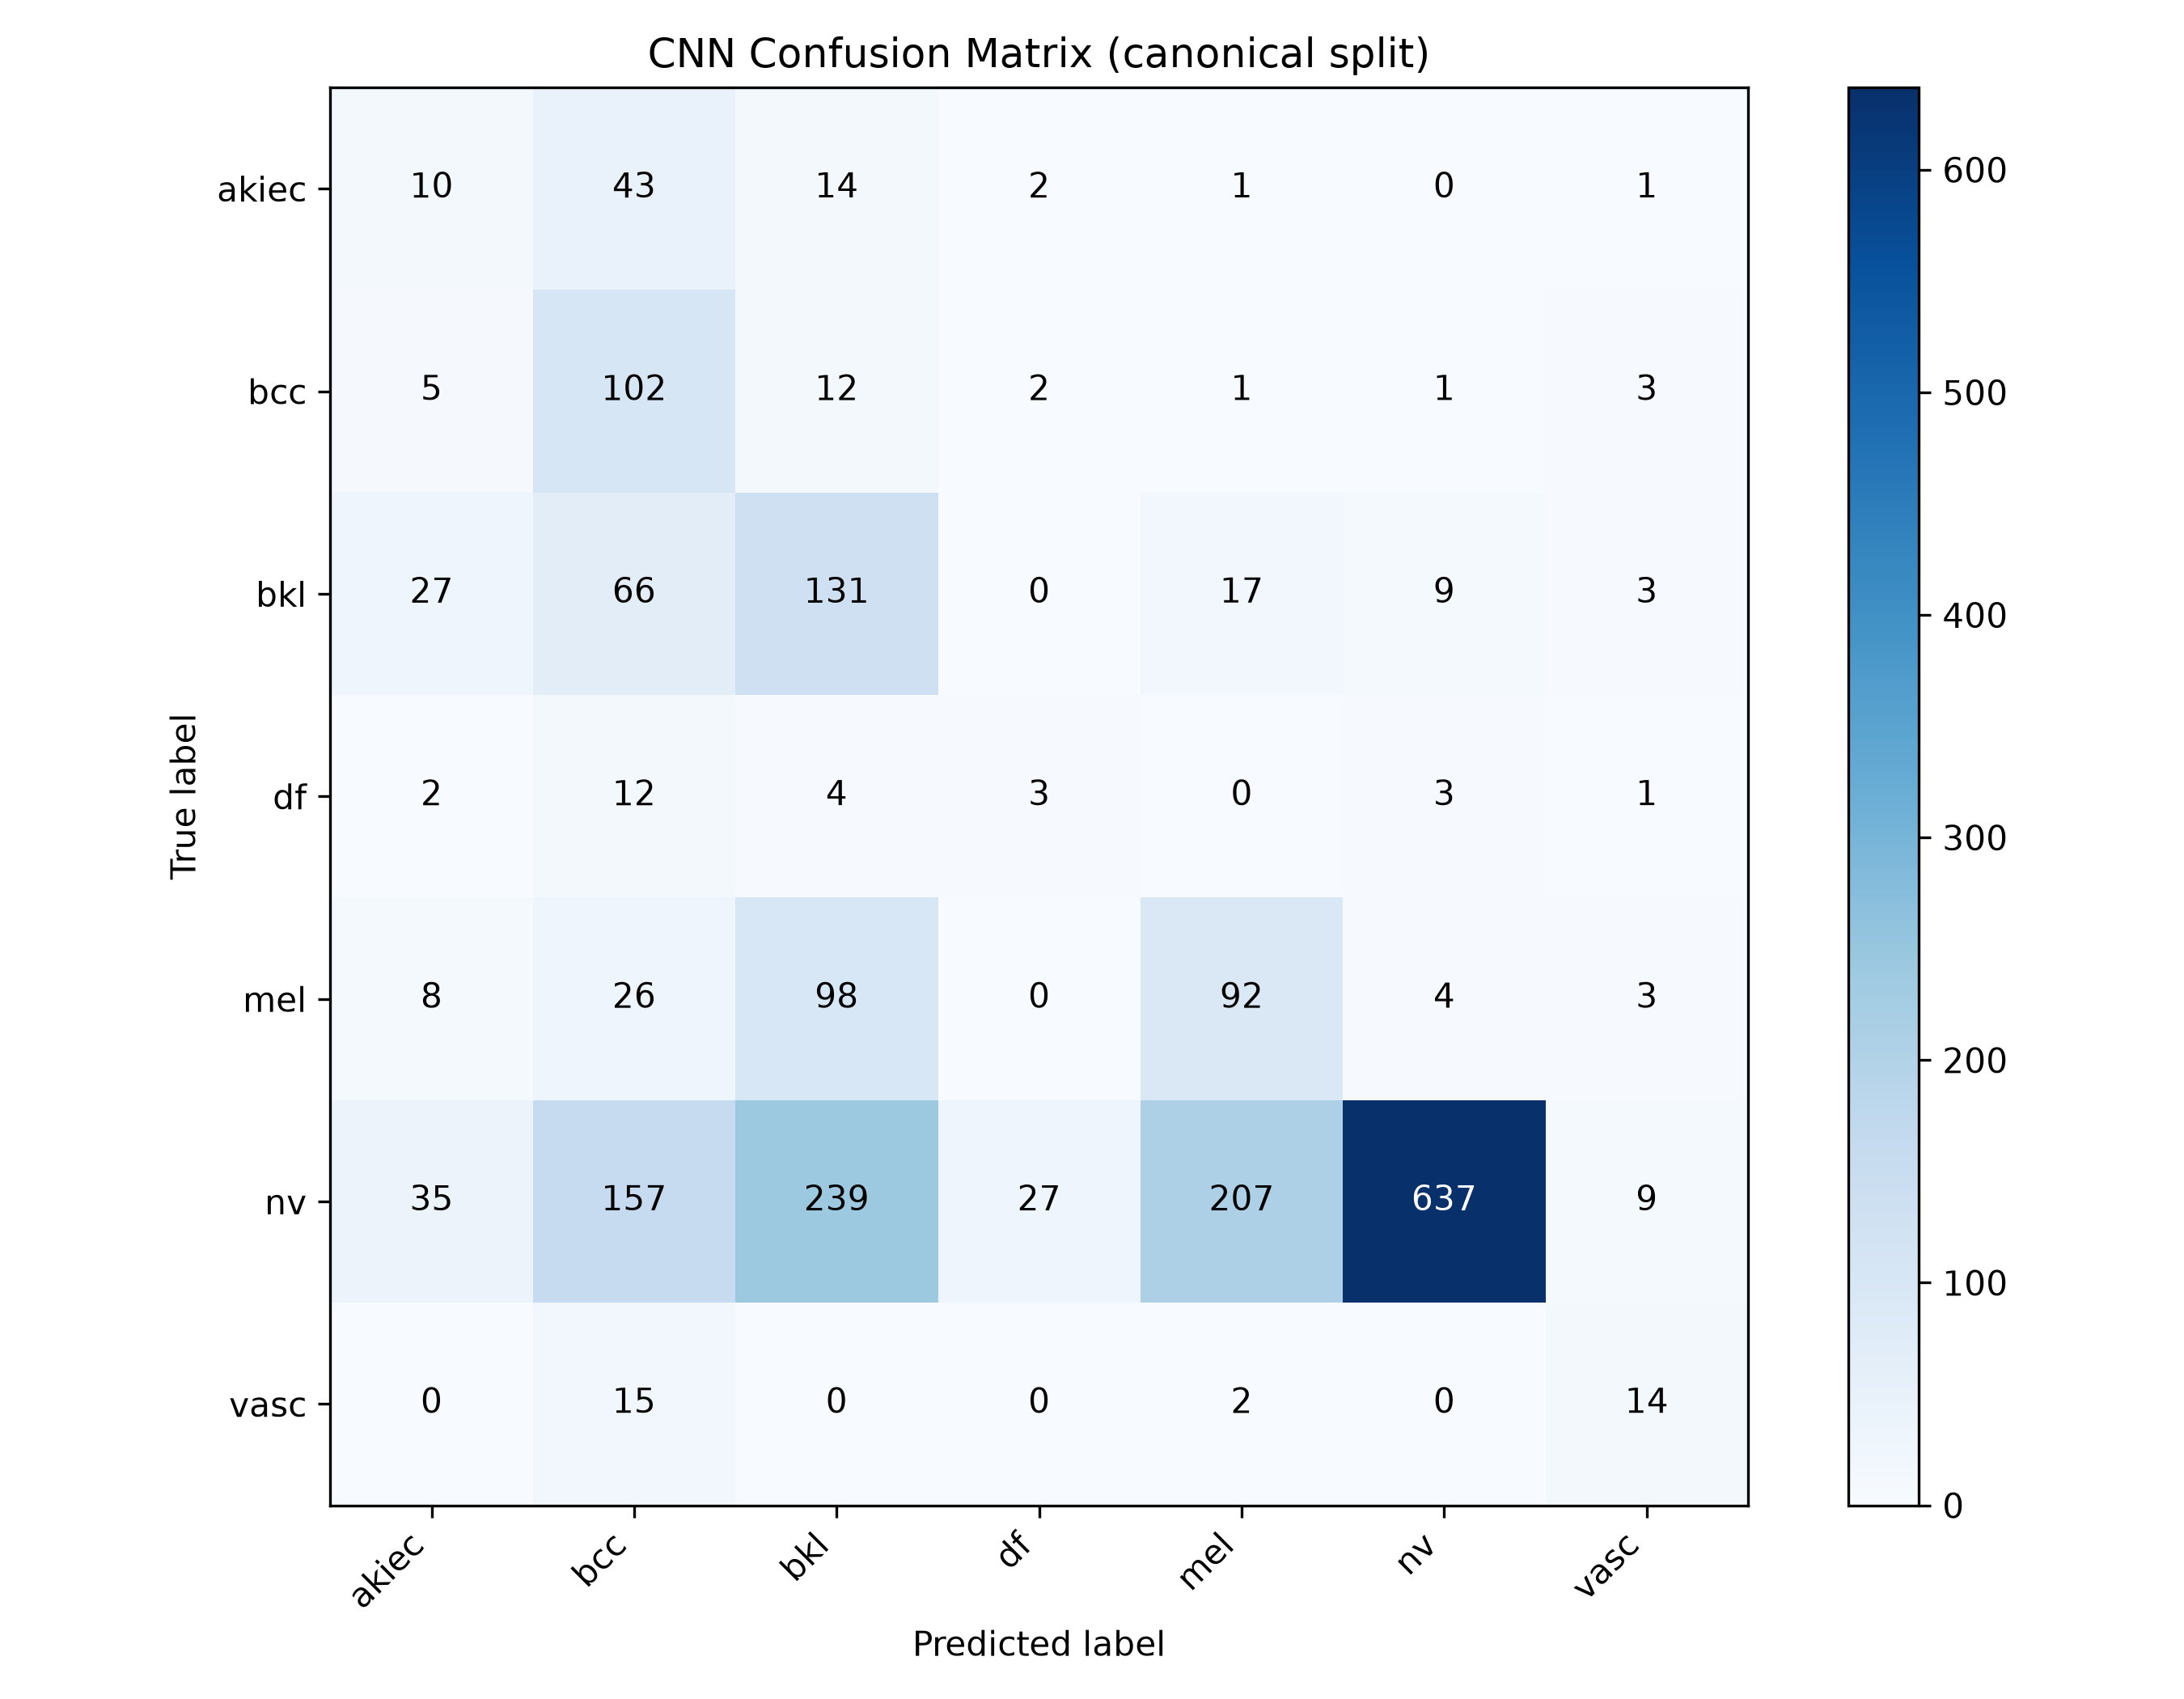

The data file committed next to this chart (first rows):
, akiec, bcc, bkl, df, mel, nv, vasc
akiec, 10, 43, 14, 2, 1, 0, 1
bcc, 5, 102, 12, 2, 1, 1, 3
bkl, 27, 66, 131, 0, 17, 9, 3
df, 2, 12, 4, 3, 0, 3, 1
mel, 8, 26, 98, 0, 92, 4, 3
nv, 35, 157, 239, 27, 207, 637, 9
vasc, 0, 15, 0, 0, 2, 0, 14
